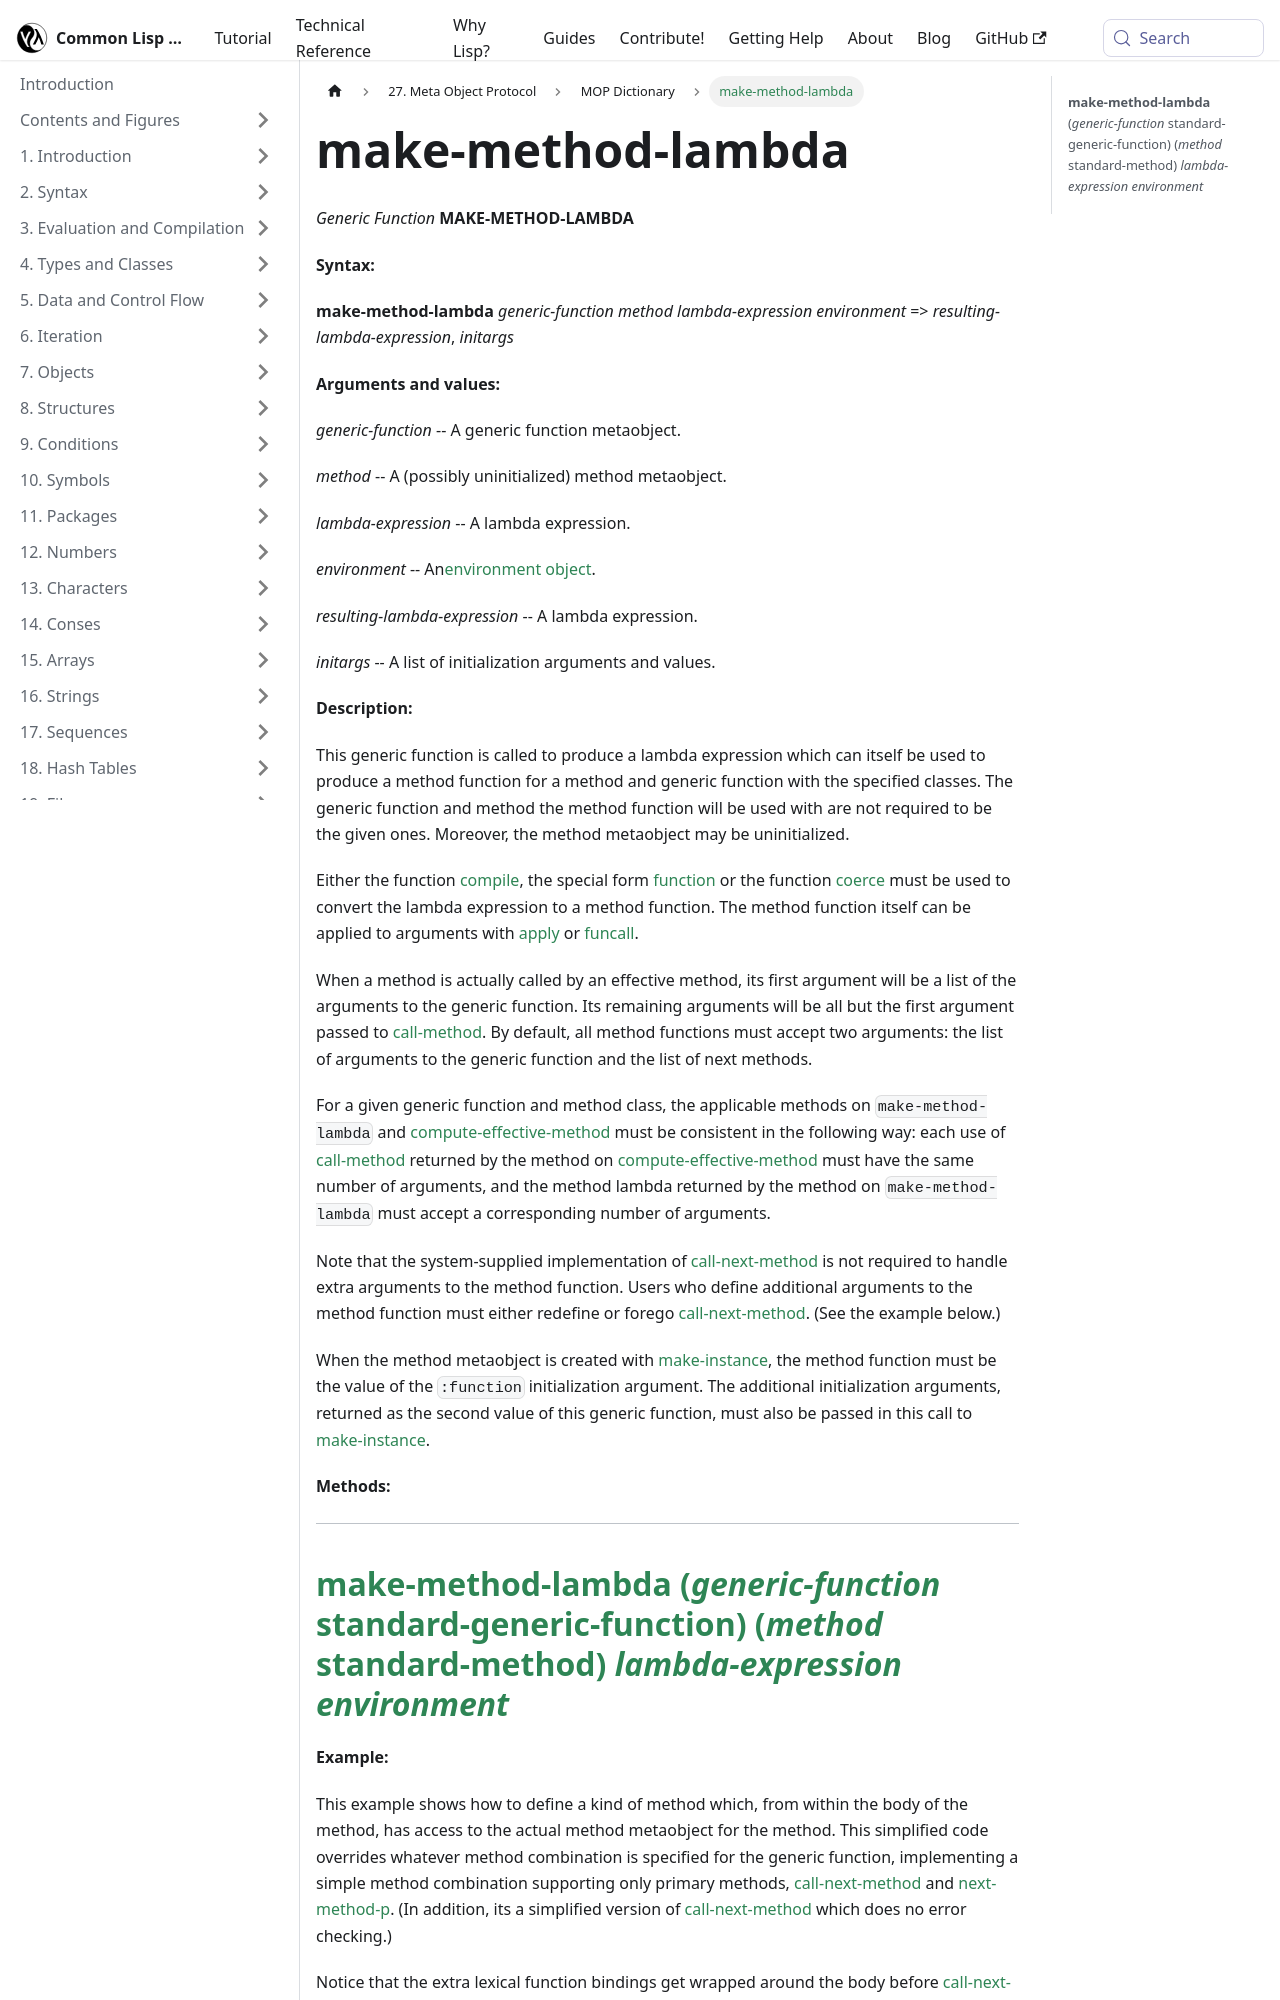

repository: lisp-docs/cl-language-reference · page: meta-object-protocol/dictionary/make-method-lambda.html · generator: docusaurus

make-method-lambda
==================

*Generic Function* **MAKE-METHOD-LAMBDA**

**Syntax:**

**make-method-lambda** *generic-function* *method* *lambda-expression* *environment* => *resulting-lambda-expression*, *initargs*

**Arguments and values:**

*generic-function* -- A generic function metaobject.

*method* -- A (possibly uninitialized) method metaobject.

*lambda-expression* -- A lambda expression.

*environment* -- An[environment object](http://www.lispworks.com/documentation/HyperSpec/Body/03_aad.htm).

*resulting-lambda-expression* -- A lambda expression.

*initargs* -- A list of initialization arguments and values.

**Description:**

This generic function is called to produce a lambda expression which can itself be used to produce a method function for a method and generic function with the specified classes. The generic function and method the method function will be used with are not required to be the given ones. Moreover, the method metaobject may be uninitialized.

Either the function [compile](http://www.lispworks.com/documentation/HyperSpec/Body/f_cmp.htm#compile), the special form [function](http://www.lispworks.com/documentation/HyperSpec/Body/s_fn.htm) or the function [coerce](http://www.lispworks.com/documentation/HyperSpec/Body/f_coerce.htm#coerce) must be used to convert the lambda expression to a method function. The method function itself can be applied to arguments with [apply](http://www.lispworks.com/documentation/HyperSpec/Body/f_apply.htm#apply) or [funcall](http://www.lispworks.com/documentation/HyperSpec/Body/f_funcal.htm#funcall).

When a method is actually called by an effective method, its first argument will be a list of the arguments to the generic function. Its remaining arguments will be all but the first argument passed to [call-method](http://www.lispworks.com/documentation/HyperSpec/Body/m_call_m.htm#call-method). By default, all method functions must accept two arguments: the list of arguments to the generic function and the list of next methods.

For a given generic function and method class, the applicable methods on `make-method-lambda` and [compute-effective-method](/meta-object-protocol/dictionary/compute-effective-method) must be consistent in the following way: each use of [call-method](http://www.lispworks.com/documentation/HyperSpec/Body/m_call_m.htm#call-method) returned by the method on [compute-effective-method](/meta-object-protocol/dictionary/compute-effective-method) must have the same number of arguments, and the method lambda returned by the method on `make-method-lambda` must accept a corresponding number of arguments.

Note that the system-supplied implementation of [call-next-method](http://www.lispworks.com/documentation/HyperSpec/Body/f_call_n.htm#call-next-method) is not required to handle extra arguments to the method function. Users who define additional arguments to the method function must either redefine or forego [call-next-method](http://www.lispworks.com/documentation/HyperSpec/Body/f_call_n.htm#call-next-method). (See the example below.)

When the method metaobject is created with [make-instance](/meta-object-protocol/dictionary/make-instance), the method function must be the value of the `:function` initialization argument. The additional initialization arguments, returned as the second value of this generic function, must also be passed in this call to [make-instance](/meta-object-protocol/dictionary/make-instance).

**Methods:**

  -------------------------------------------------------------------------------------------------------------------------------------------------------------------------------------------------------
  [**make-method-lambda** (*generic-function* standard-generic-function) (*method* standard-method) *lambda-expression* *environment*](/meta-object-protocol/dictionary/make-method-lambda-standard-generic-function-standard-method)
  -------------------------------------------------------------------------------------------------------------------------------------------------------------------------------------------------------

**Example:**
